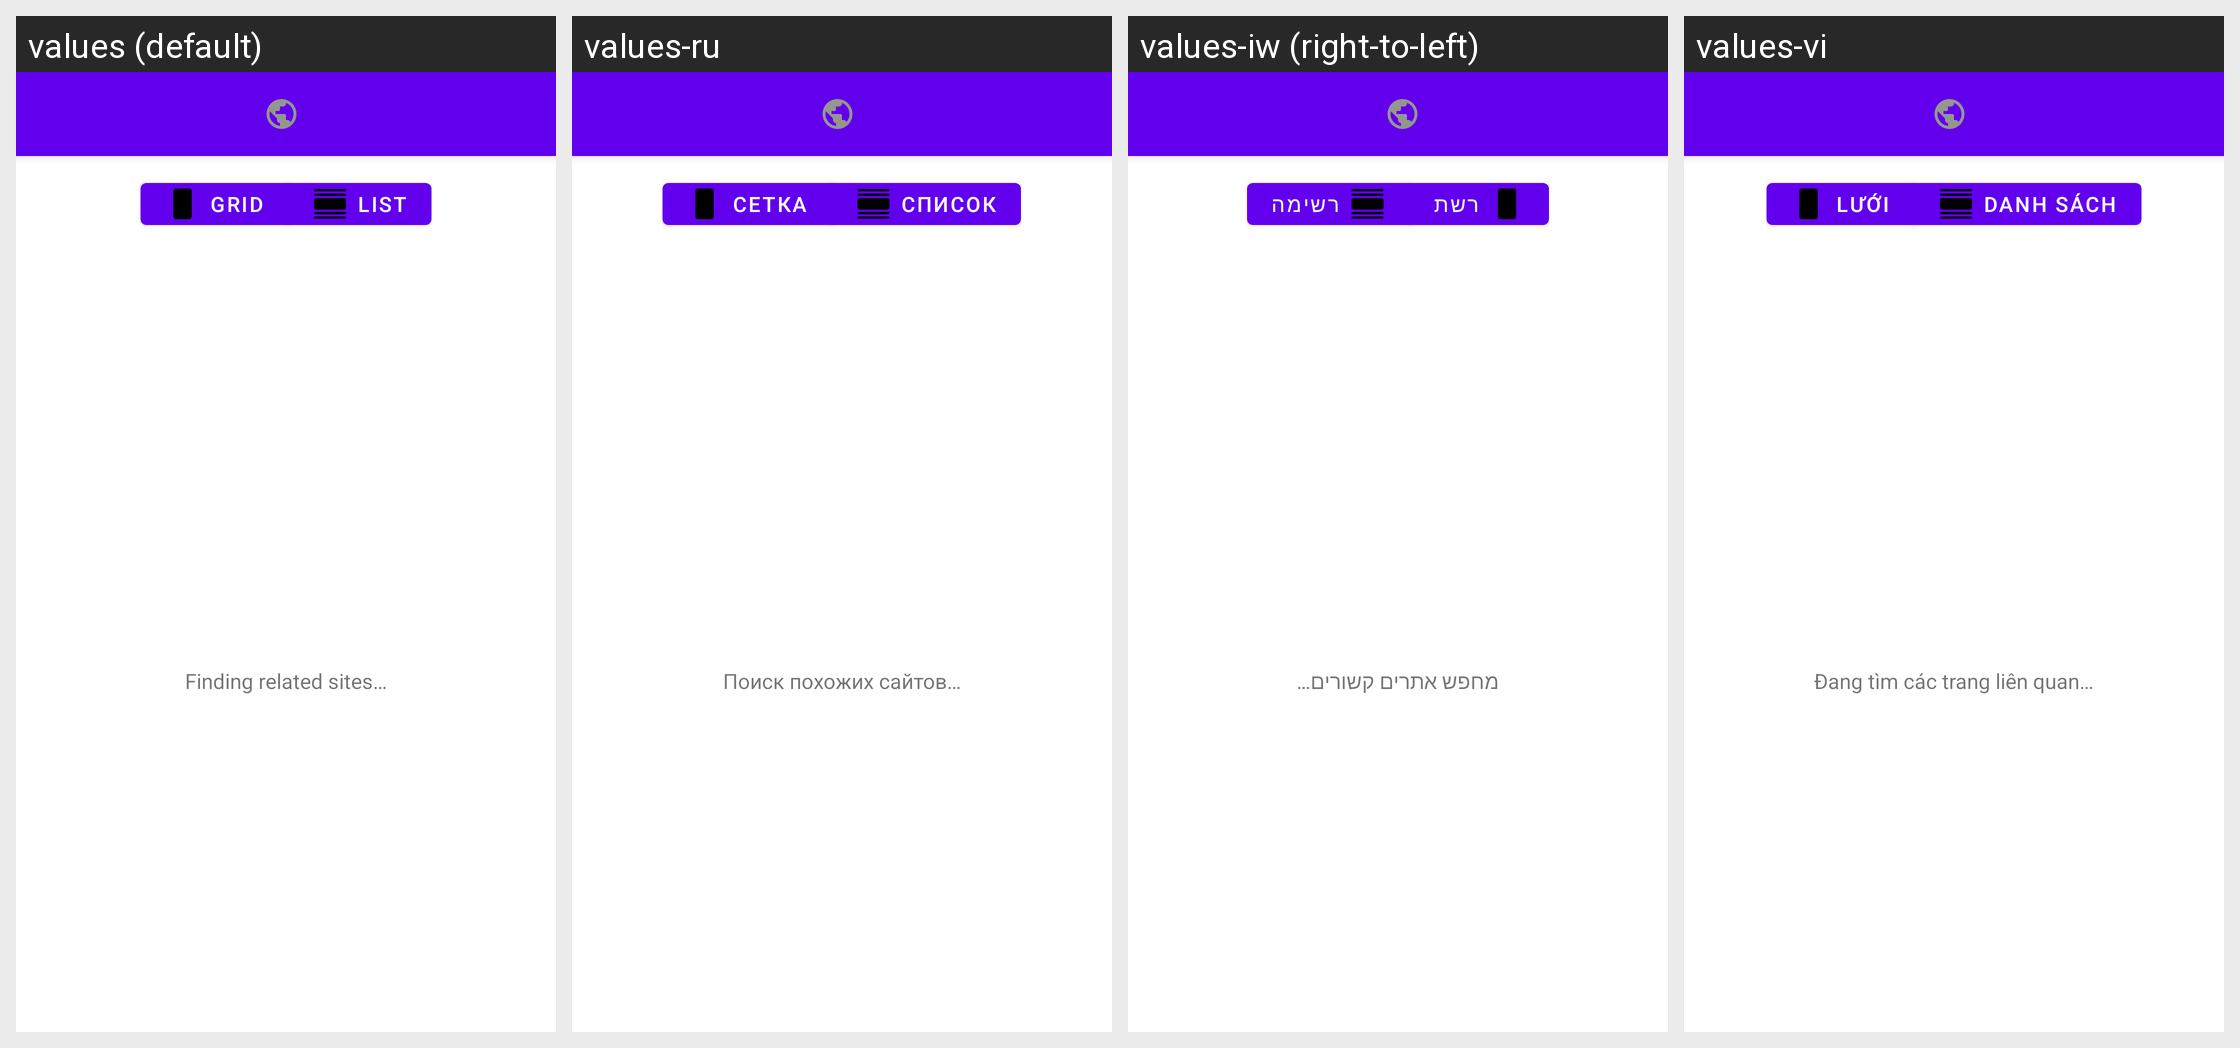

This grid shows one Android layout under several languages. Give, for every string resource on the screen, its name, the default text and each shown locale's text.
Android screen res/layout/activity_discover_feeds.xml rendered under 4 locales, left to right: values (default), values-ru, values-iw (right-to-left), values-vi. Device: Nexus 5 (rendered at 1080×1920; each locale shown at half size, 540×960, under a caption strip naming it); theme Theme.MaterialComponents.DayNight.NoActionBar.
Other locales in the repository, not shown: values-ar, values-de, values-es, values-fr, values-he, values-hi, values-id, values-in, values-it, values-ja, values-ko, values-nl, values-pl, values-pt-rBR, values-th, values-tr, values-uk.
Strings drawn on this screen, with the default value and each locale's value (text and hints the layout hard-codes, and strings that could not be matched under every locale, appear in the picture but are not listed):

discover_view_mode_grid
  values: Grid
  values-ru: Сетка
  values-iw: רשת
  values-vi: Lưới

discover_view_mode_list
  values: List
  values-ru: Список
  values-iw: רשימה
  values-vi: Danh sách

discover_loading
  values: Finding related sites…
  values-ru: Поиск похожих сайтов…
  values-iw: מחפש אתרים קשורים…
  values-vi: Đang tìm các trang liên quan…
